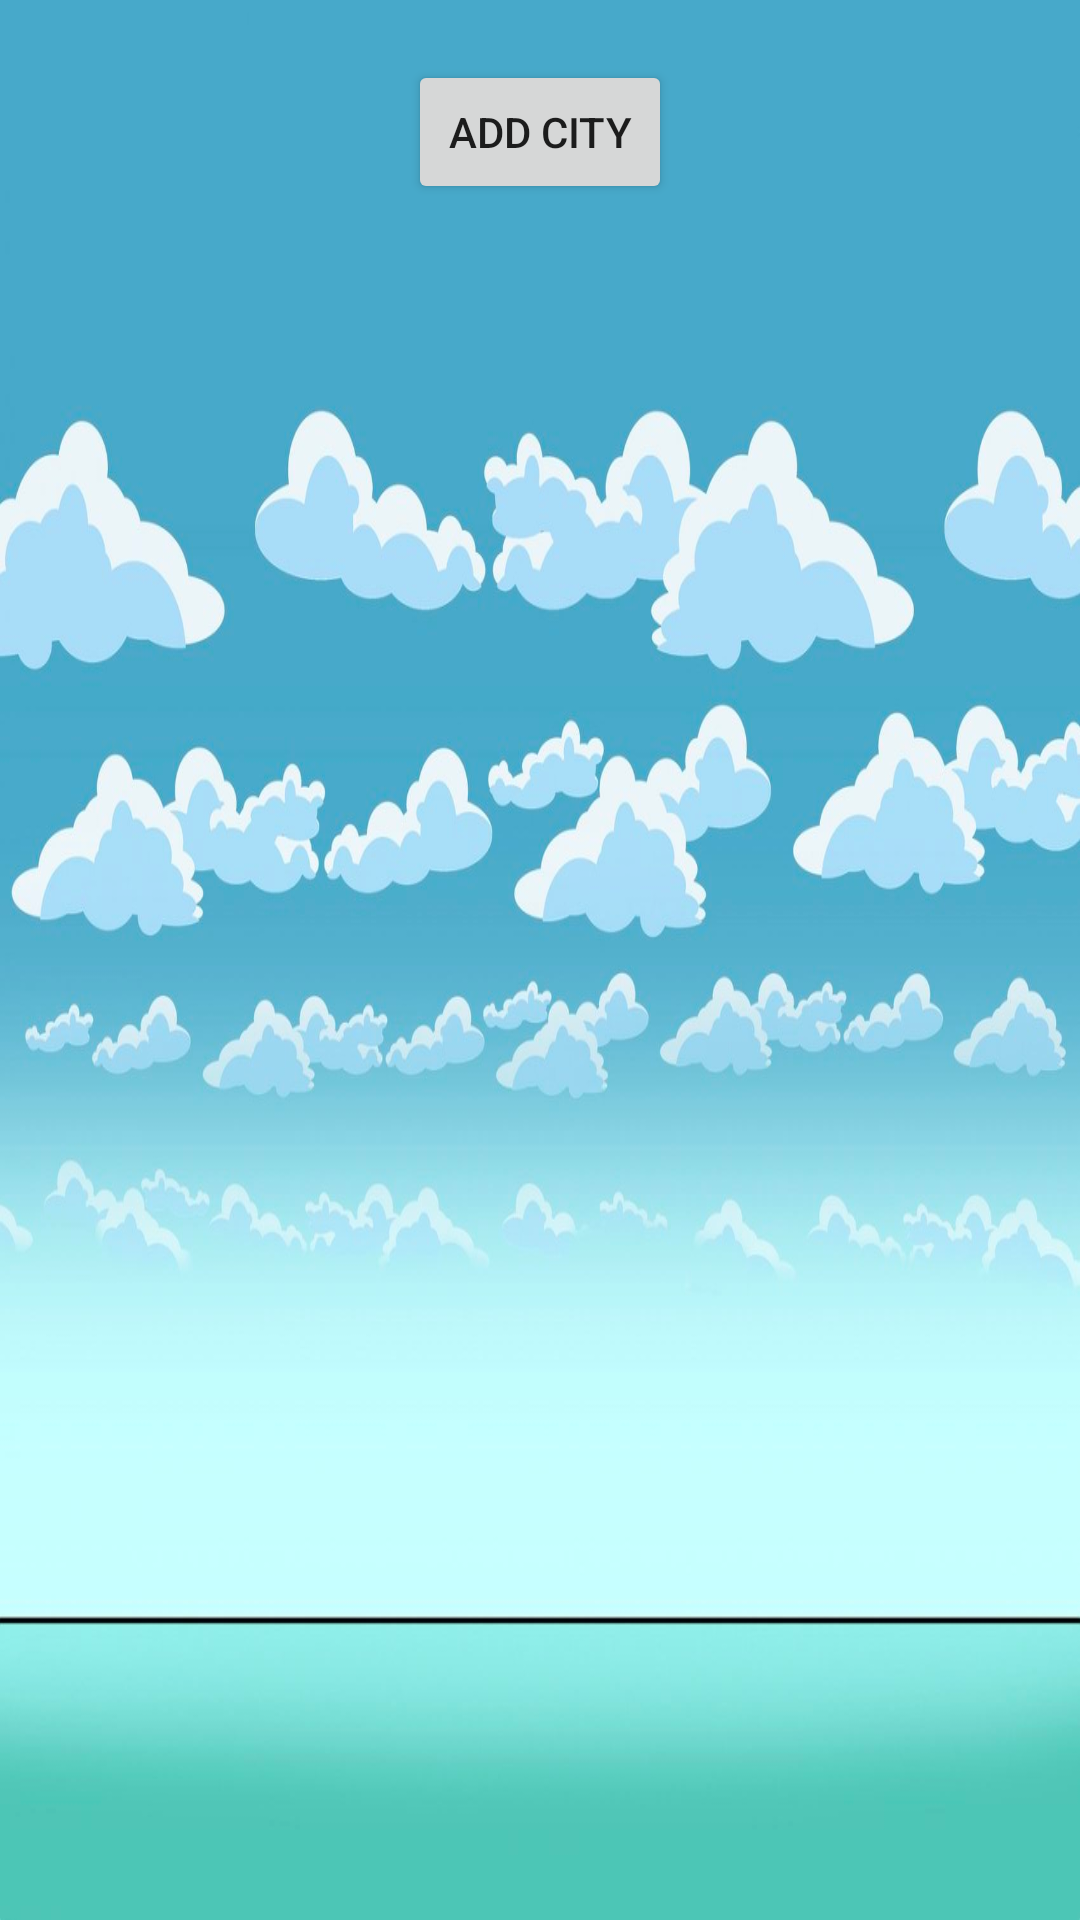

Here is an Android app screen rendered from its layout file. Give the layout XML and the strings, colors and styles it references.
<!-- AndroidManifest.xml: application theme Theme.Weather -->
<!-- res/layout/fragment_city.xml -->
<?xml version="1.0" encoding="utf-8"?>
<androidx.constraintlayout.widget.ConstraintLayout xmlns:android="http://schemas.android.com/apk/res/android"
    xmlns:app="http://schemas.android.com/apk/res-auto"
    xmlns:tools="http://schemas.android.com/tools"
    android:layout_width="match_parent"
    android:background="@drawable/weather_background"
    android:layout_height="match_parent">

    <ScrollView
        android:layout_width="match_parent"
        android:layout_height="match_parent">


        <androidx.constraintlayout.widget.ConstraintLayout
            android:layout_width="match_parent"
            android:layout_height="wrap_content">


            <androidx.recyclerview.widget.RecyclerView
                android:id="@+id/citiesRecyclerView"
                android:layout_width="match_parent"
                android:layout_height="wrap_content"
                app:layout_constraintStart_toStartOf="parent"
                app:layout_constraintTop_toTopOf="parent"
                tools:listitem="@layout/item_city" />

            <Button
                android:id="@+id/addCityButton"
                android:layout_width="wrap_content"
                android:layout_height="wrap_content"
                android:layout_marginTop="20dp"
                android:text="Add City"
                app:layout_constraintEnd_toEndOf="parent"
                app:layout_constraintStart_toStartOf="parent"
                app:layout_constraintTop_toBottomOf="@+id/citiesRecyclerView" />

        </androidx.constraintlayout.widget.ConstraintLayout>

    </ScrollView>
</androidx.constraintlayout.widget.ConstraintLayout>
<!-- res/layout/item_city.xml (included above) -->
<?xml version="1.0" encoding="utf-8"?>
<androidx.cardview.widget.CardView xmlns:android="http://schemas.android.com/apk/res/android"
    xmlns:app="http://schemas.android.com/apk/res-auto"
    xmlns:tools="http://schemas.android.com/tools"
    android:id="@+id/card_view"
    android:layout_width="match_parent"
    android:layout_height="wrap_content"
    android:layout_marginBottom="8dp"
    app:cardBackgroundColor="#1E90FF"
    app:cardCornerRadius="16dp">

    <androidx.constraintlayout.widget.ConstraintLayout
        android:layout_width="match_parent"
        android:layout_height="48dp">

        <ImageView
            android:id="@+id/icon"
            android:layout_width="36dp"
            android:layout_height="36dp"
            android:layout_marginStart="8dp"
            android:src="@drawable/location_48px"
            app:layout_constraintBottom_toBottomOf="parent"
            app:layout_constraintStart_toStartOf="parent"
            app:layout_constraintTop_toTopOf="parent" />

        <TextView
            android:id="@+id/name"
            android:layout_width="wrap_content"
            android:layout_height="wrap_content"
            android:layout_marginStart="8dp"
            android:textStyle="bold"
            app:layout_constraintBottom_toBottomOf="parent"
            app:layout_constraintStart_toEndOf="@id/icon"
            app:layout_constraintTop_toTopOf="parent"
            tools:text="Kyiv" />

        <ImageView
            android:id="@+id/delete"
            android:layout_width="30dp"
            android:layout_height="30dp"
            android:layout_marginEnd="8dp"
            android:src="@drawable/delete_16px"
            app:layout_constraintBottom_toBottomOf="parent"
            app:layout_constraintEnd_toEndOf="parent"
            app:layout_constraintTop_toTopOf="parent"
            app:tint="@color/black" />

    </androidx.constraintlayout.widget.ConstraintLayout>

</androidx.cardview.widget.CardView>
<!-- resources referenced by this layout -->
<resources>
  <color name="black">#FF000000</color>
  <!-- drawable weather_background: png bitmap (drawable, 712162 bytes) -->
  <style name="Theme.Weather" parent="Theme.MaterialComponents.DayNight.DarkActionBar">
          
          <item name="colorPrimary">@color/purple_200</item>
          <item name="colorPrimaryVariant">@color/purple_700</item>
          <item name="colorOnPrimary">@color/white</item>
          
          <item name="colorSecondary">@color/teal_200</item>
          <item name="colorSecondaryVariant">@color/teal_700</item>
          <item name="colorOnSecondary">@color/black</item>
          
          <item name="android:statusBarColor">?attr/colorPrimaryVariant</item>
          
      </style>
  <color name="purple_200">#FFBB86FC</color>
  <color name="purple_700">#FF3700B3</color>
  <color name="white">#FFFFFFFF</color>
  <color name="teal_200">#FF03DAC5</color>
  <color name="teal_700">#FF018786</color>
</resources>
